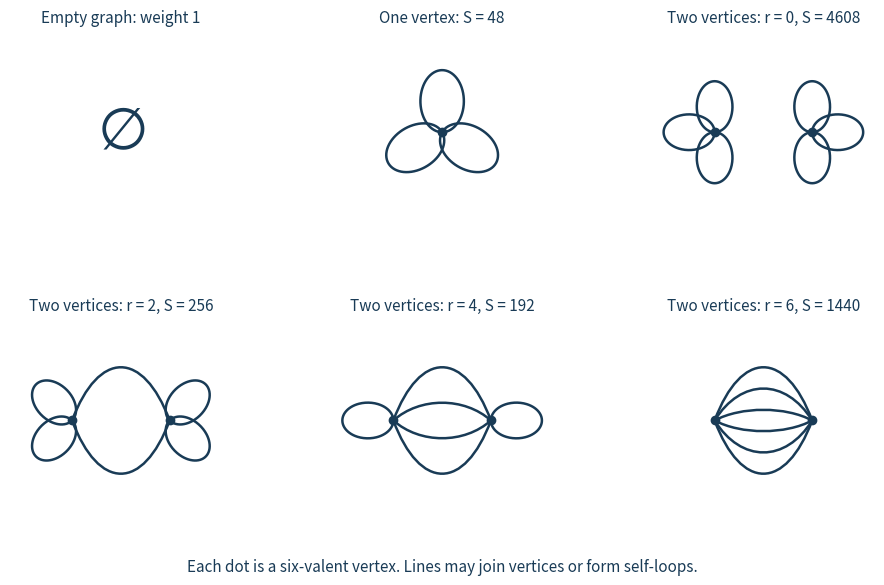

Write the Python code that produced this figure. (Note: this script raises an exception after producing the figure.)
#!/usr/bin/env python3
"""Sextic vacuum graphs. Tested with Python 3.14.4, NumPy 2.3.5,
Matplotlib 3.10.7+dfsg1 (upstream dependency pin: 3.10.7).

Run from the desired output directory. Dependencies: matplotlib and numpy,
matching the repository's figure environment. Output: 1000 x 600 opaque PNG.
"""
from pathlib import Path
import matplotlib
matplotlib.use('Agg')
import matplotlib.pyplot as plt
import numpy as np
from matplotlib.path import Path as MplPath
from matplotlib.patches import PathPatch

fig, axes = plt.subplots(2, 3, figsize=(10, 6), dpi=100)
fig.patch.set_facecolor('white')
ink='#193b56'

def node(ax, x, y):
    ax.plot(x, y, 'o', color=ink, markersize=6, zorder=5)

def loop(ax, x, y, angle, radius=.115):
    t=np.linspace(0, 2*np.pi, 200)
    u=np.array([np.cos(angle), np.sin(angle)])
    v=np.array([-u[1],u[0]])
    pts=np.array([x,y])[:,None]+radius*((1-np.cos(t))[None,:]*u[:,None]+.7*np.sin(t)[None,:]*v[:,None])
    ax.plot(pts[0],pts[1],color=ink,lw=1.8)

def edge(ax, bend):
    vertices=[(.28,.53),(.40,.53+bend),(.60,.53+bend),(.72,.53)]
    ax.add_patch(PathPatch(MplPath(vertices,[MplPath.MOVETO,MplPath.CURVE4,MplPath.CURVE4,MplPath.CURVE4]),facecolor='none',edgecolor=ink,lw=1.8))

labels=['Empty graph: weight 1','One vertex: S = 48','Two vertices: r = 0, S = 4608','Two vertices: r = 2, S = 256','Two vertices: r = 4, S = 192','Two vertices: r = 6, S = 1440']
for ax,label in zip(axes.flat,labels):
    ax.set_xlim(0,1); ax.set_ylim(0,1); ax.set_aspect('equal'); ax.axis('off')
    ax.set_title(label,fontsize=11,color=ink,pad=4)
axes.flat[0].text(.5,.53,r'$\varnothing$',ha='center',va='center',fontsize=42,color=ink)
ax=axes.flat[1]
for angle in [np.pi/2,7*np.pi/6,11*np.pi/6]:loop(ax,.5,.53,angle,.14)
node(ax,.5,.53)
for ax,r in zip(list(axes.flat)[2:],[0,2,4,6]):
    if r==0:
        left=[np.pi/2,np.pi,3*np.pi/2]; right=[np.pi/2,0,3*np.pi/2]
    elif r==2:
        left=[3*np.pi/4,5*np.pi/4];right=[np.pi/4,7*np.pi/4]
    elif r==4:
        left=[np.pi];right=[0]
    else:left=[];right=[]
    for a in left:loop(ax,.28,.53,a)
    for a in right:loop(ax,.72,.53,a)
    if r:
        for bend in np.linspace(-.32,.32,r):edge(ax,bend)
    node(ax,.28,.53);node(ax,.72,.53)
fig.subplots_adjust(left=.03,right=.97,bottom=.08,top=.93,wspace=.08,hspace=.30)
fig.text(.5,.025,'Each dot is a six-valent vertex. Lines may join vertices or form self-loops.',ha='center',fontsize=11,color=ink)
fig.savefig(Path.cwd()/Path(__file__).with_suffix('.png').name,dpi=100,facecolor='white',transparent=False)
plt.close(fig)
